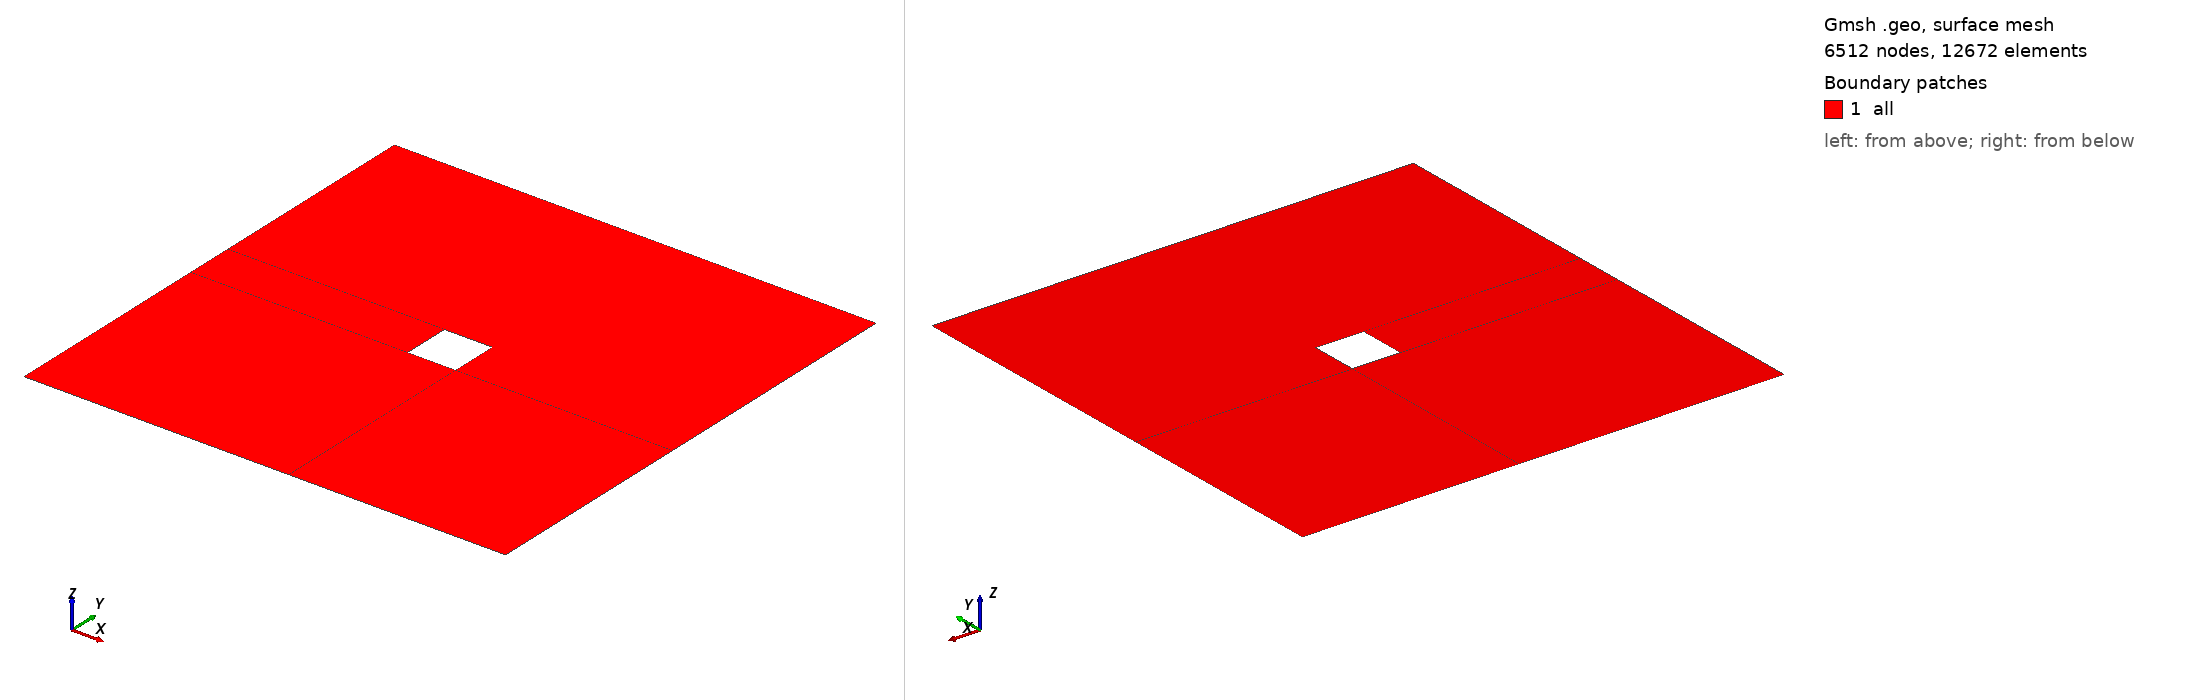

Gmsh geometry script, surface-meshed: 6512 nodes, 12672 surface elements. Boundary patches (legend numbers): 1 all. Left view from above one corner, right view from below the opposite corner. Legend entries are the model's physical surfaces. The drawing asked Gmsh for element sizes between 1% and 20% of the model's largest extent; the script's own settings can give other sizes.

=== FullTestSquare.geo (drawn) ===
Point(1) = {0.004, -0.004, 0, 1.0};
Point(2) = {-0.004, -0.004, 0, 1.0};
Point(3) = {0.0004, -0.004, 0, 1.0};
Point(4) = {-0.0004, -0.004, 0, 1.0};

Point(8) = {0.00040, -0.0004, 0, 1.0};
Point(9) = {0.00040, 0.00040, 0, 1.0};
Point(10) = {-0.00040, 0.00040, 0, 1.0};
Point(11) = {-0.00040, -0.0004, 0, 1.0};

Point(13) = {0.004, -0.0004, 0, 1.0};
Point(14) = {0.004, 0.004, 0, 1.0};
Point(15) = {-0.004, 0.004, 0, 1.0};
Point(16) = {-0.004, -0.0004, 0, 1.0};

Point(17) = {0.004, 0.0004, 0, 1.0};
Point(18) = {-0.004, 0.0004, 0, 1.0};
Point(19) = {0.0004, 0.004, 0, 1.0};
Point(20) = {-0.0004, 0.004, 0, 1.0};
//+
Line(1) = {16, 18};
//+
Line(2) = {18, 15};
//+
Line(3) = {15, 20};
//+
Line(4) = {20, 19};
//+
Line(5) = {19, 14};
//+
Line(6) = {14, 17};
//+
Line(7) = {17, 13};
//+
Line(8) = {13, 8};
//+
Line(9) = {8, 9};
//+
Line(10) = {9, 10};
//+
Line(11) = {10, 11};
//+
Line(12) = {11, 16};
//+
Line(13) = {10, 18};
//+
Line(14) = {10, 20};
//+
Line(15) = {9, 19};
//+
Line(16) = {9, 17};
//+
Curve Loop(1) = {13, 2, 3, -14};
//+
Plane Surface(1) = {1};
//+
Curve Loop(2) = {10, 14, 4, -15};
//+
Plane Surface(2) = {2};
//+
Curve Loop(3) = {15, 5, 6, -16};
//+
Plane Surface(3) = {3};
//+
Curve Loop(4) = {16, 7, 8, 9};
//+
Plane Surface(4) = {4};
//+
Curve Loop(5) = {13, -1, -12, -11};
//+
Plane Surface(5) = {5};
//+


//+
Transfinite Surface {5} = {16, 18, 10, 11};
//+
Transfinite Surface {1};
//+
Transfinite Surface {2};
//+
Transfinite Surface {3};
//+
Transfinite Surface {4};

//+
Line(17) = {16, 2};
//+
Line(18) = {2, 4};
//+
Line(19) = {4, 3};
//+
Line(20) = {3, 1};
//+
Line(21) = {1, 13};
//+
Line(22) = {8, 3};
//+
Line(23) = {11, 4};
//+
Line(24) = {8, 11};
//+
Curve Loop(6) = {23, -18, -17, -12};
//+
Plane Surface(6) = {6};
//+
Curve Loop(7) = {22, -19, -23, -24};
//+
Plane Surface(7) = {7};
//+
Curve Loop(8) = {8, 22, 20, 21};
//+
Plane Surface(8) = {8};

//+
Physical Surface("all", 9) = {5, 1, 2, 3, 4, 6, 7, 8};

Physical Curve("emitter", 1) = {9, 10, 11, 24};
Physical Curve("others", 9) = {1, 2, 3, 4, 5, 6, 7, 17, 18, 19, 20, 21};

Transfinite Surface {6};
Transfinite Surface {7};
Transfinite Surface {8};

//+
Transfinite Curve {11, 9, 7, 1, 10, 4, 19, 24} = 9 Using Progression 1;
//+
Transfinite Curve {2, 3, 13, 12, 14, 15, 5, 6, 16, 8, 17, 18, 20, 21, 22, 23} = 37 Using Progression 1;
